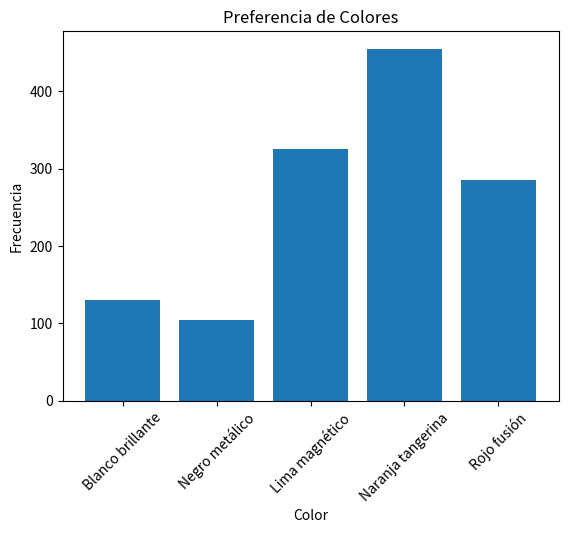
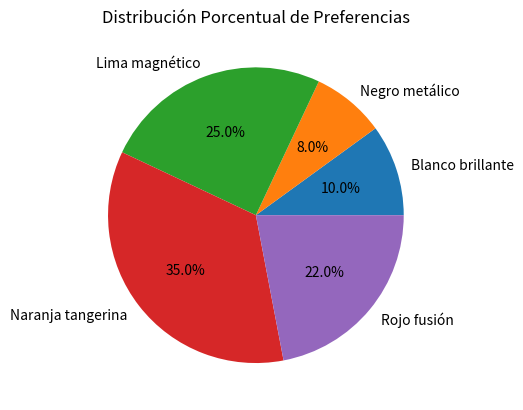

The matplotlib source for these figures, in order:
import pandas as pd
import matplotlib.pyplot as plt

# Datos simulados de ejemplo (puedes cambiarlos si tienes los reales)
colores = ["Blanco brillante", "Negro metálico",
           "Lima magnético", "Naranja tangerina", "Rojo fusión"]

frecuencias = [130, 104, 325, 455, 286]  # Total = 1000 encuestados

# Crear DataFrame
df_colores = pd.DataFrame({
    "Color": colores,
    "Frecuencia": frecuencias
})

df_colores

plt.figure()
plt.bar(df_colores["Color"], df_colores["Frecuencia"])
plt.xticks(rotation=45)
plt.title("Preferencia de Colores")
plt.xlabel("Color")
plt.ylabel("Frecuencia")
plt.show()

plt.figure()
plt.pie(df_colores["Frecuencia"], labels=df_colores["Color"], autopct='%1.1f%%')
plt.title("Distribución Porcentual de Preferencias")
plt.show()

total_encuestados = sum(frecuencias)
produccion_total = 1_000_000

df_colores["Proporción"] = df_colores["Frecuencia"] / total_encuestados
df_colores["Producción sugerida"] = df_colores["Proporción"] * produccion_total

df_colores

import statistics

# Datos de las evaluaciones
grupo_a = [78, 82, 83, 66, 88, 73, 89, 71, 96, 80, 90, 73, 79, 85, 88]
grupo_b = [89, 92, 77, 95, 62, 89, 75, 90, 82, 71, 96, 83, 85, 75, 80]

def analizar_grupo(datos, nombre_grupo):
    # Cálculos estadísticos
    media = statistics.mean(datos)
    mediana = statistics.median(datos)
    modas = statistics.multimode(datos) # Maneja bimodalidad
    desviacion_std = statistics.stdev(datos) # stdev calcula la desviación estándar muestral (n-1)

    print(f"--- Estadísticas del {nombre_grupo} ---")
    print(f"Media (Promedio): {media:.2f}")
    print(f"Mediana: {mediana}")
    print(f"Moda(s): {modas}")
    print(f"Desviación Estándar Muestral: {desviacion_std:.2f}\n")

# Ejecutar el análisis
analizar_grupo(grupo_a, "Grupo A (Tradicional)")
analizar_grupo(grupo_b, "Grupo B (Moderno)")
